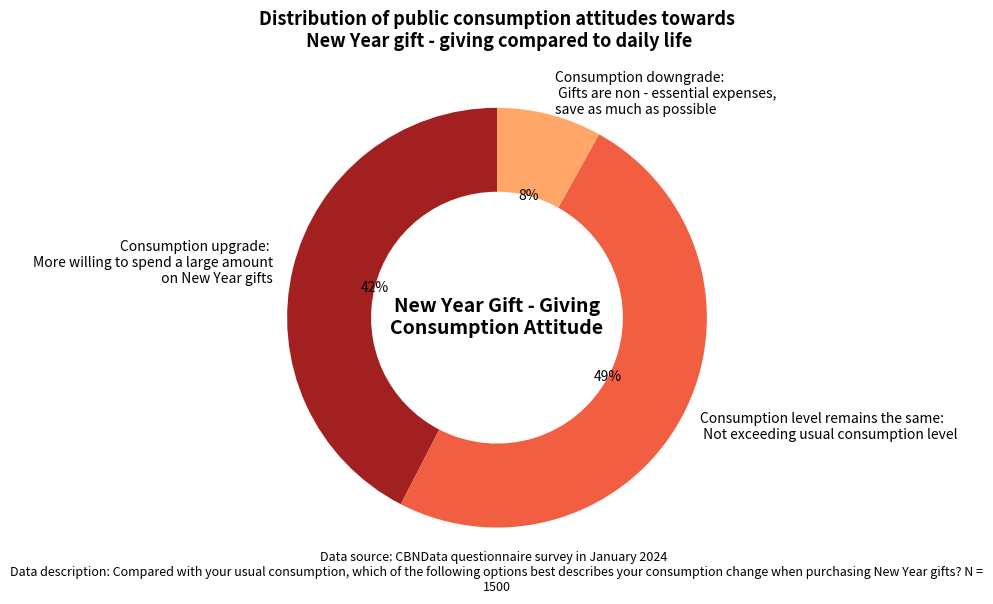

This figure's Python source:
import matplotlib.pyplot as plt

# Set data
labels = ['Consumption upgrade: \n'
          'More willing to spend a large amount\n'
          ' on New Year gifts',
          'Consumption level remains the same:\n'
          ' Not exceeding usual consumption level',
          'Consumption downgrade:\n'
          ' Gifts are non - essential expenses, \n'
          'save as much as possible']
sizes = [42, 49, 8]
colors = ['#a32020', '#f25e41', '#ffa768']

# Draw a donut chart
fig, ax = plt.subplots(figsize=(10, 6))
wedges, texts, autotexts = ax.pie(
    sizes, labels=labels, autopct='%1.0f%%', startangle=90, colors=colors,
    wedgeprops={'width': 0.4}, textprops={'fontsize': 10}
)

# Add center text
plt.text(0, 0, "New Year Gift - Giving\nConsumption Attitude", ha='center', va='center', fontsize=14, fontweight='bold')

# Add data source and description
plt.figtext(0.5, 0.01,
            "Data source: CBNData questionnaire survey in January 2024  \nData description: Compared with your usual consumption, "
            "which of the following options best describes your consumption change when purchasing New Year gifts? N = 1500",
            wrap=True, horizontalalignment='center', fontsize=9)

# Set the title
plt.title("Distribution of public consumption attitudes towards\n New Year gift - giving compared to daily life", fontsize=13, fontweight='bold')
plt.tight_layout()
plt.show()
